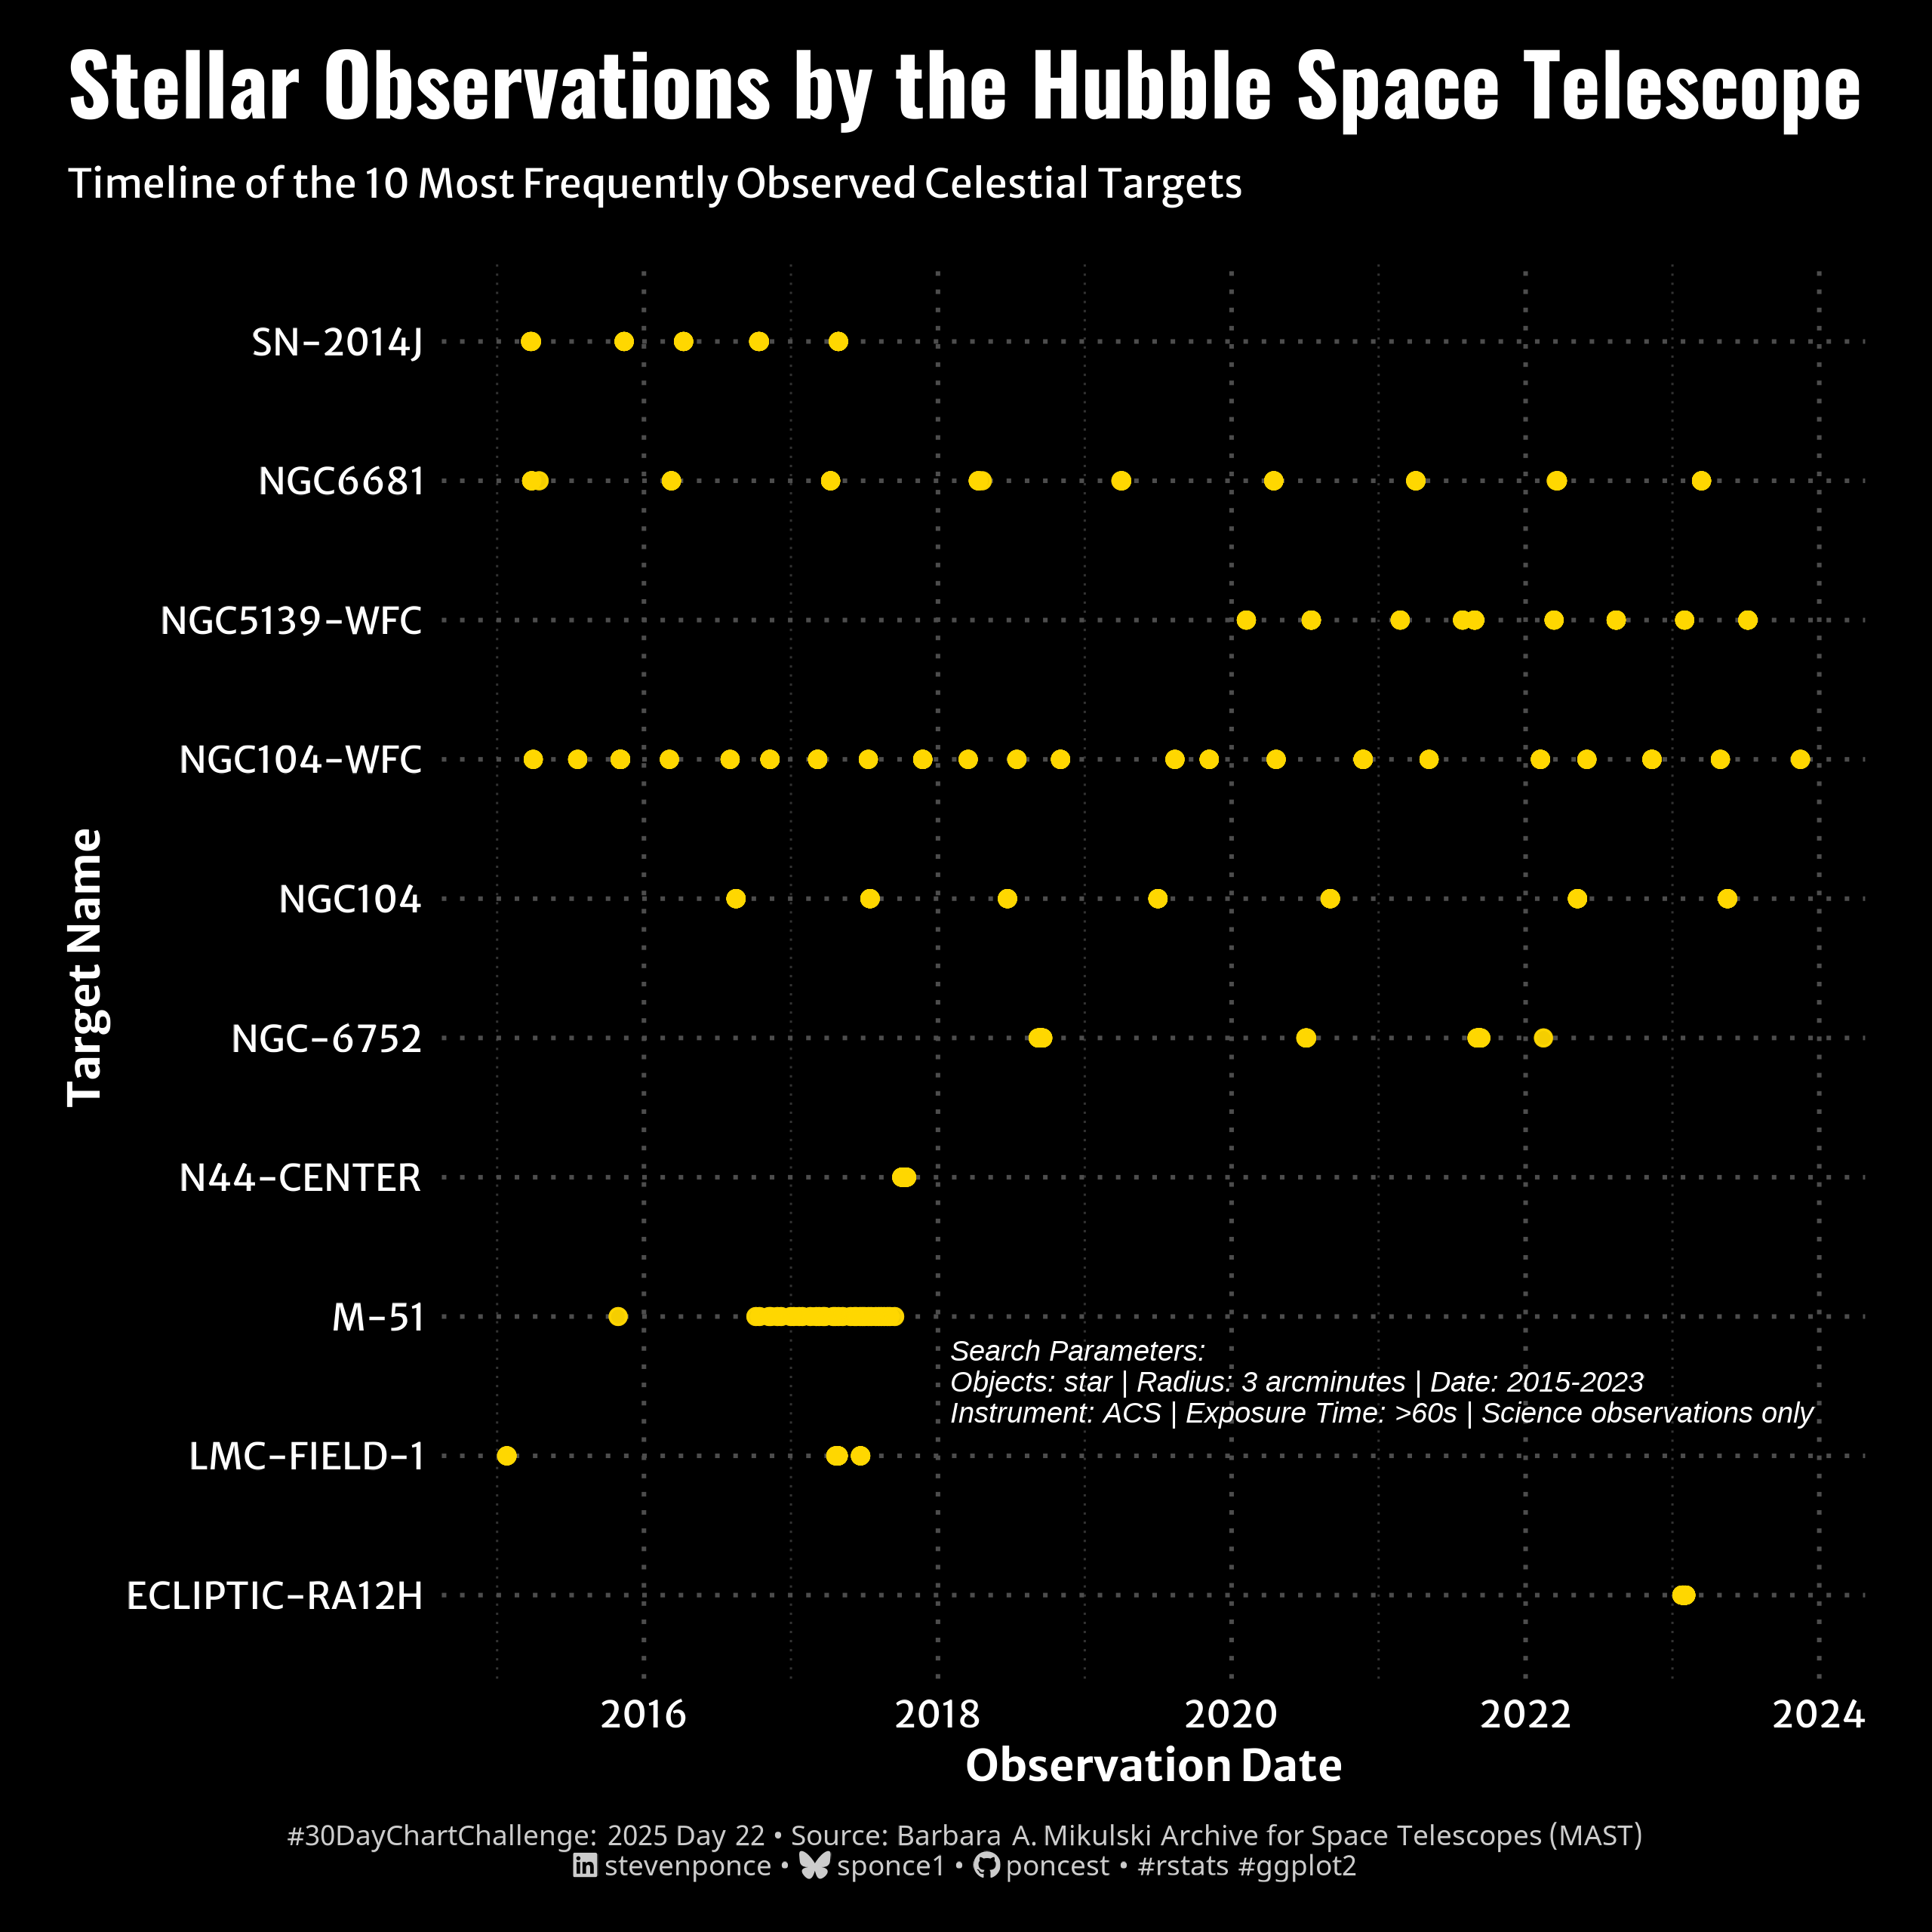

Recreate this plot in R.

## Challenge: #30DayChartChallenge 2025 day 22
## Topic:     Timeseries | Stars
## Author:    Steven Ponce
## Date:      2024-04-22

## Data:      Barbara A. Mikulski Archive for Space Telescopes (MAST)
##            package for downloading, visualizing and processing data from the Paleobiology Database.
##            https://archive.stsci.edu/hst/search.php
##            

#' Hubble Search Parameters Used (MAST)
#' Parameter	Value
#' Object(s)	       star 
#' Search Radius	   3 arcminutes
#' Date Range	       2015-01-01 to 2023-12-31
#' Observations	     Science only (Calibration excluded)
#' Data Types	       All (Spectrum + Image)
#' Instruments	     ACS (Advanced Camera for Surveys)
#' Exposure Time	   >60
#' Selected Columns	 All
#' Row count	       11,332


## 1. LOAD PACKAGES & SETUP ----  
if (!require("pacman")) install.packages("pacman")
  pacman::p_load(
  tidyverse,      # Easily Install and Load the 'Tidyverse'
  ggtext,         # Improved Text Rendering Support for 'ggplot2'
  showtext,       # Using Fonts More Easily in R Graphs
  janitor,        # Simple Tools for Examining and Cleaning Dirty Data
  skimr,          # Compact and Flexible Summaries of Data
  scales,         # Scale Functions for Visualization
  lubridate       # Make Dealing with Dates a Little Easier
)

### |- figure size ---- 
camcorder::gg_record( 
  dir    = here::here("temp_plots"), 
  device = "png",
  width  = 8,
  height = 8,
  units  = "in",
  dpi    = 320)

# Source utility functions
source(here::here("R/utils/fonts.R"))
source(here::here("R/utils/social_icons.R"))
source(here::here("R/themes/base_theme.R"))


## 2. READ IN THE DATA ----

hubble_raw <- read_csv("2025/data/HST_2025-04-05T07_06_02-04_00.csv") |> 
    clean_names()


## 3. EXAMINING THE DATA ----
glimpse(hubble_raw)
skim(hubble_raw)


## 4. TIDYDATA ----

# Filter for the top 10 targets
top_stars <- hubble_raw |>
  filter(sci_targname != "ANY") |>  
  count(sci_targname, sort = TRUE) |>
  slice_head(n = 10)

# Filter for those top targets
top_observations <- hubble_raw |>
  filter(sci_targname %in% top_stars$sci_targname)

# Prepare the timeline data
observations_timeline <- top_observations |>
  mutate(
    clean_name = str_replace(sci_targname, "^\\d+\\s*", "")           
  )

# 5. VISUALIZATION ---- 

### |-  plot aesthetics ----
colors <- get_theme_colors(
  palette = c("#FFD700")
)

### |-  titles and caption ----
# text
title_text    <- str_wrap("Stellar Observations by the Hubble Space Telescope",
                          width = 55) 

subtitle_text <- str_wrap("Timeline of the 10 Most Frequently Observed Celestial Targets",
                          width = 85)

caption_text <- create_dcc_caption(
  dcc_year = 2025,
  dcc_day = 22,
  source_text =  "Barbara A. Mikulski Archive for Space Telescopes (MAST)" 
)

### |-  fonts ----
setup_fonts()
fonts <- get_font_families()

### |-  plot theme ----

# Start with base theme
base_theme <- create_base_theme(colors)

# Add weekly-specific theme elements
weekly_theme <- extend_weekly_theme(
  base_theme,
  theme(
    
    plot.background = element_rect(fill = "black", color = NA),
    panel.background = element_rect(fill = "black", color = NA),
    
    text = element_text(color = "white"),
    axis.text = element_text(color = "white"),
    axis.title = element_text(color = "white"),
    
    panel.grid.major = element_line(color = "gray30", linetype = "dotted"),
    panel.grid.minor = element_line(color = "gray20", linetype = "dotted"),

    plot.margin = margin(t = 10, r = 20, b = 10, l = 20),
  )
)

# Set theme
theme_set(weekly_theme)

# Plot
ggplot(
  observations_timeline, 
  aes(x = sci_start_time, y = clean_name)
  ) +
  # Geoms
  geom_point(
    color = colors$palette,  
    size = 2,
    alpha = 0.8
  ) +
  # Annotate
  annotate(
    "text", 
    x = as.POSIXct("2018-02-01"), 
    y = "M-51", 
    label = paste(                        
      "Search Parameters:",
      "Objects: star | Radius: 3 arcminutes | Date: 2015-2023",
      "Instrument: ACS | Exposure Time: >60s | Science observations only",
      sep = "\n"
    ),
    hjust = 0,
    vjust = 1.3,  
    color = "white",
    size = 3,
    lineheight = 0.9,
    fontface = "italic"
  ) +
  # Scale
  scale_x_datetime(
    labels = date_format("%Y"),
    breaks = breaks_width("2 years")
  ) +
  # Labs
  labs(
    title = title_text,
    subtitle = subtitle_text,
    caption = caption_text,
    x = "Observation Date",
    y = "Target Name",
  ) +
  # Theme
  theme(
    plot.title = element_text(
      size = rel(1.8),
      family = fonts$title,
      face = "bold",
      color = 'white',
      margin = margin(t = 5, b = 5)
    ),
    plot.subtitle = element_text(
      size = rel(0.85),
      family = fonts$subtitle,
      color = 'white',
      lineheight = 1.2,
      margin = margin(t = 5, b = 15)
    ),
    plot.caption = element_markdown(
      size = rel(0.6),
      family = fonts$caption,
      color = alpha('white', 0.8),
      lineheight = 0.65,
      hjust = 0.5,
      halign = 0.5,
      margin = margin(t = 10, b = 5)
    ),
  )
  

# 6. SESSION INFO ----  
sessioninfo::session_info(include_base = TRUE) 

# ─ Session info ─────────────────────────────────────────────────────────
# setting  value
# version  R version 4.4.1 (2024-06-14 ucrt)
# os       Windows 11 x64 (build 22631)
# system   x86_64, mingw32
# ui       RStudio
# language (EN)
# collate  English_United States.utf8
# ctype    English_United States.utf8
# tz       America/New_York
# date     2025-04-05
# rstudio  2024.12.1+563 Kousa Dogwood (desktop)
# pandoc   NA
# 
# ─ Packages ─────────────────────────────────────────────────────────────
# ! package     * version  date (UTC) lib source
# V base        * 4.4.1    2024-04-24 [2] local (on disk 4.4.0)
# P base64enc     0.1-3    2015-07-28 [?] RSPM (R 4.4.0)
# bit           4.6.0    2025-03-06 [1] CRAN (R 4.4.3)
# bit64         4.6.0-1  2025-01-16 [1] CRAN (R 4.4.3)
# P camcorder     0.1.0    2022-10-03 [?] RSPM (R 4.4.0)
# cli           3.6.2    2023-12-11 [1] CRAN (R 4.3.3)
# colorspace    2.1-1    2024-07-26 [1] CRAN (R 4.4.3)
# P commonmark    1.9.1    2024-01-30 [?] RSPM (R 4.4.0)
# P compiler      4.4.0    2024-04-24 [?] local
# crayon        1.5.3    2024-06-20 [1] CRAN (R 4.4.3)
# curl          6.2.2    2025-03-24 [1] CRAN (R 4.4.3)
# P datasets    * 4.4.0    2024-04-24 [?] local
# digest        0.6.37   2024-08-19 [1] CRAN (R 4.4.3)
# P dplyr       * 1.1.4    2023-11-17 [?] RSPM (R 4.4.0)
# farver        2.1.2    2024-05-13 [1] CRAN (R 4.4.3)
# P fastmap       1.2.0    2024-05-15 [?] RSPM (R 4.4.0)
# P forcats     * 1.0.0    2023-01-29 [?] RSPM (R 4.4.0)
# P generics      0.1.3    2022-07-05 [?] RSPM (R 4.4.0)
# P ggplot2     * 3.5.1    2024-04-23 [?] CRAN (R 4.4.0)
# P ggtext      * 0.1.2    2022-09-16 [?] RSPM (R 4.4.0)
# P gifski        1.12.0-2 2023-08-12 [?] RSPM (R 4.4.0)
# glue          1.8.0    2024-09-30 [1] CRAN (R 4.4.3)
# P graphics    * 4.4.0    2024-04-24 [?] local
# P grDevices   * 4.4.0    2024-04-24 [?] local
# P grid          4.4.0    2024-04-24 [?] local
# P gridtext      0.1.5    2022-09-16 [?] RSPM (R 4.4.0)
# gtable        0.3.6    2024-10-25 [1] CRAN (R 4.4.3)
# P here        * 1.0.1    2020-12-13 [?] RSPM (R 4.4.0)
# P hms           1.1.3    2023-03-21 [?] RSPM (R 4.4.0)
# P htmltools     0.5.8.1  2024-04-04 [?] RSPM (R 4.4.0)
# P janitor     * 2.2.0    2023-02-02 [?] RSPM (R 4.4.0)
# jsonlite      1.9.1    2025-03-03 [1] CRAN (R 4.4.3)
# P knitr         1.46     2024-04-06 [?] RSPM (R 4.4.0)
# P lifecycle     1.0.4    2023-11-07 [?] CRAN (R 4.4.0)
# P lubridate   * 1.9.3    2023-09-27 [?] RSPM (R 4.4.0)
# P magick        2.8.3    2024-02-18 [?] RSPM (R 4.4.0)
# P magrittr      2.0.3    2022-03-30 [?] CRAN (R 4.4.0)
# P markdown      1.12     2023-12-06 [?] RSPM (R 4.4.0)
# P methods     * 4.4.0    2024-04-24 [?] local
# munsell       0.5.1    2024-04-01 [1] CRAN (R 4.3.3)
# P pacman      * 0.5.1    2019-03-11 [?] RSPM (R 4.4.0)
# P parallel      4.4.0    2024-04-24 [?] local
# pillar        1.10.1   2025-01-07 [1] CRAN (R 4.4.3)
# P pkgconfig     2.0.3    2019-09-22 [?] CRAN (R 4.4.0)
# P purrr       * 1.0.2    2023-08-10 [?] CRAN (R 4.4.0)
# R6            2.6.1    2025-02-15 [1] CRAN (R 4.4.3)
# P ragg          1.3.1    2024-05-06 [?] CRAN (R 4.4.0)
# Rcpp          1.0.12   2024-01-09 [1] CRAN (R 4.3.3)
# P readr       * 2.1.5    2024-01-10 [?] RSPM (R 4.4.0)
# renv          1.0.5    2024-02-29 [1] CRAN (R 4.3.3)
# P repr          1.1.7    2024-03-22 [?] CRAN (R 4.4.0)
# rlang         1.1.5    2025-01-17 [1] CRAN (R 4.4.3)
# P rprojroot     2.0.4    2023-11-05 [?] RSPM (R 4.4.0)
# rstudioapi    0.17.1   2024-10-22 [1] CRAN (R 4.4.3)
# P rsvg          2.6.0    2023-10-08 [?] RSPM (R 4.4.0)
# P scales      * 1.3.0    2023-11-28 [?] CRAN (R 4.4.0)
# P sessioninfo   1.2.2    2021-12-06 [?] RSPM (R 4.4.0)
# P showtext    * 0.9-7    2024-03-02 [?] RSPM (R 4.4.0)
# P showtextdb  * 3.0      2020-06-04 [?] RSPM (R 4.4.0)
# P skimr       * 2.1.5    2022-12-23 [?] CRAN (R 4.4.0)
# P snakecase     0.11.1   2023-08-27 [?] RSPM (R 4.4.0)
# P stats       * 4.4.0    2024-04-24 [?] local
# stringi       1.8.7    2025-03-27 [1] CRAN (R 4.4.3)
# P stringr     * 1.5.1    2023-11-14 [?] CRAN (R 4.4.0)
# P svglite       2.1.3    2023-12-08 [?] RSPM (R 4.4.0)
# P sysfonts    * 0.8.9    2024-03-02 [?] RSPM (R 4.4.0)
# P systemfonts   1.0.6    2024-03-07 [?] CRAN (R 4.4.0)
# P textshaping   0.3.7    2023-10-09 [?] RSPM (R 4.4.0)
# P tibble      * 3.2.1    2023-03-20 [?] CRAN (R 4.4.0)
# P tidyr       * 1.3.1    2024-01-24 [?] RSPM (R 4.4.0)
# tidyselect    1.2.1    2024-03-11 [1] CRAN (R 4.3.3)
# P tidyverse   * 2.0.0    2023-02-22 [?] RSPM (R 4.4.0)
# P timechange    0.3.0    2024-01-18 [?] RSPM (R 4.4.0)
# P tools         4.4.0    2024-04-24 [?] local
# tzdb          0.5.0    2025-03-15 [1] CRAN (R 4.4.3)
# P utf8          1.2.4    2023-10-22 [?] CRAN (R 4.4.0)
# P utils       * 4.4.0    2024-04-24 [?] local
# P vctrs         0.6.5    2023-12-01 [?] CRAN (R 4.4.0)
# P vroom         1.6.5    2023-12-05 [?] RSPM (R 4.4.0)
# P withr         3.0.2    2024-10-28 [?] RSPM (R 4.4.0)
# P xfun          0.43     2024-03-25 [?] RSPM (R 4.4.0)
# xml2          1.3.8    2025-03-14 [1] CRAN (R 4.4.3)
# 
# V ── Loaded and on-disk version mismatch.
# P ── Loaded and on-disk path mismatch.
# 
# ────────────────────────────────────────────────────────────────────────
# > 
